The GitHub repository Atharva2645/Agrisense-main contains a labelled image folder "DragonFruit_Training" with 3 categories: grade A, grade B, grade C. Examples follow, each with its label.

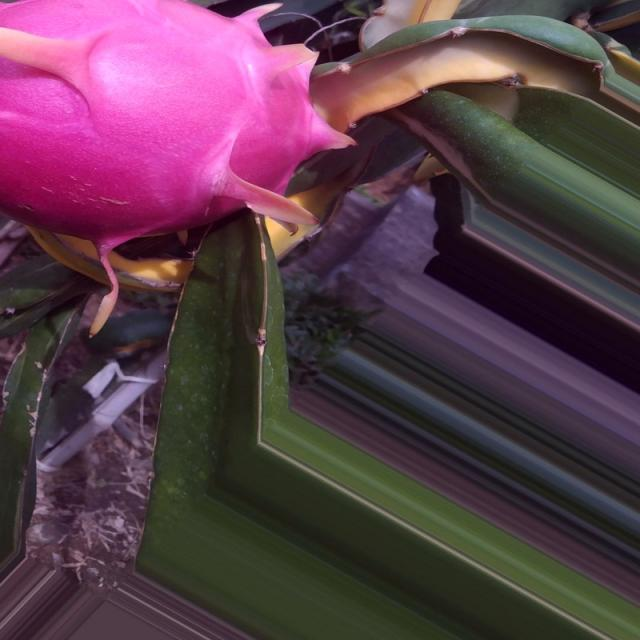
Label: grade A

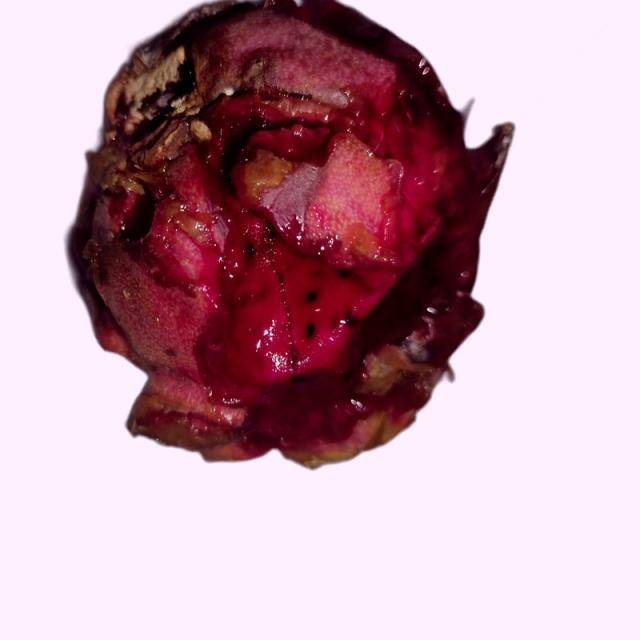
Label: grade B

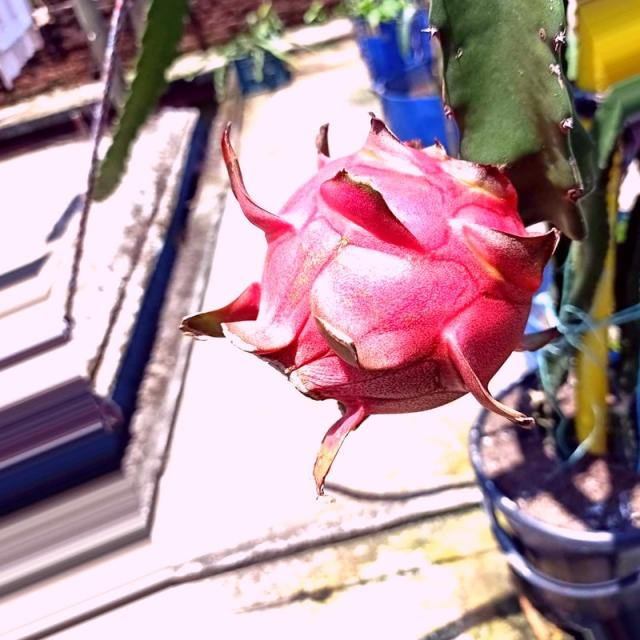
Label: grade A

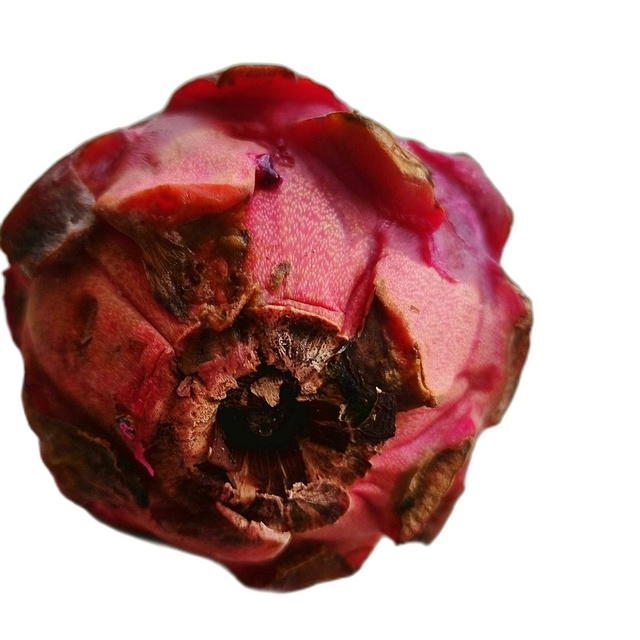
Label: grade C

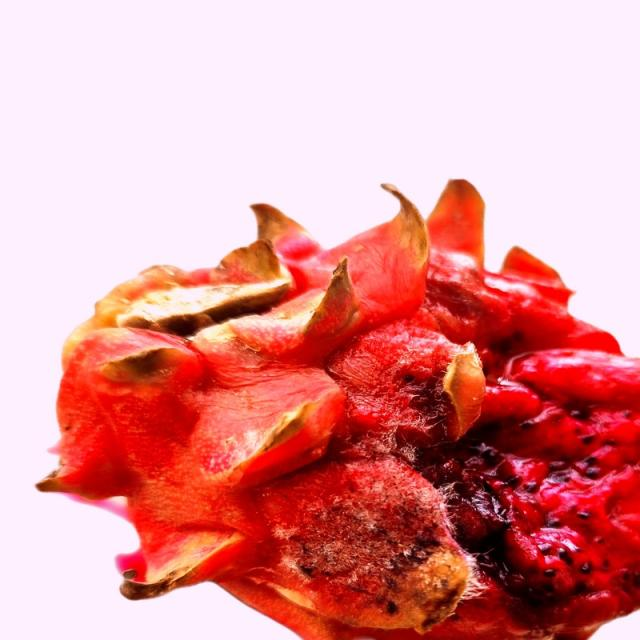
Label: grade B

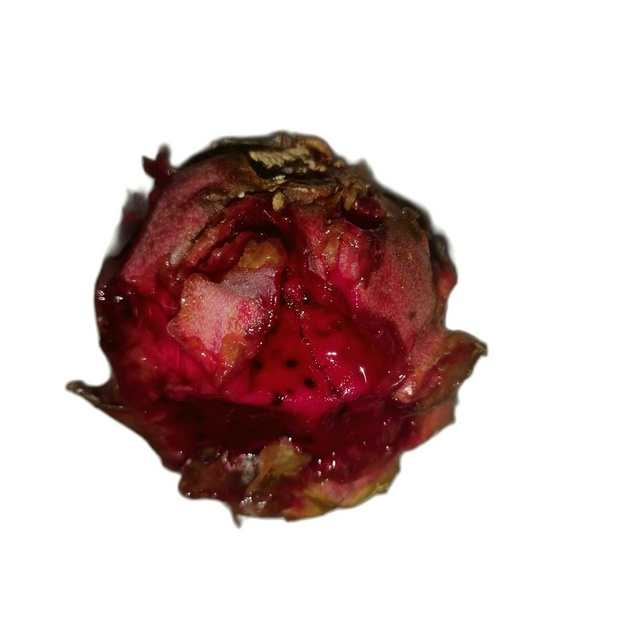
Label: grade C
